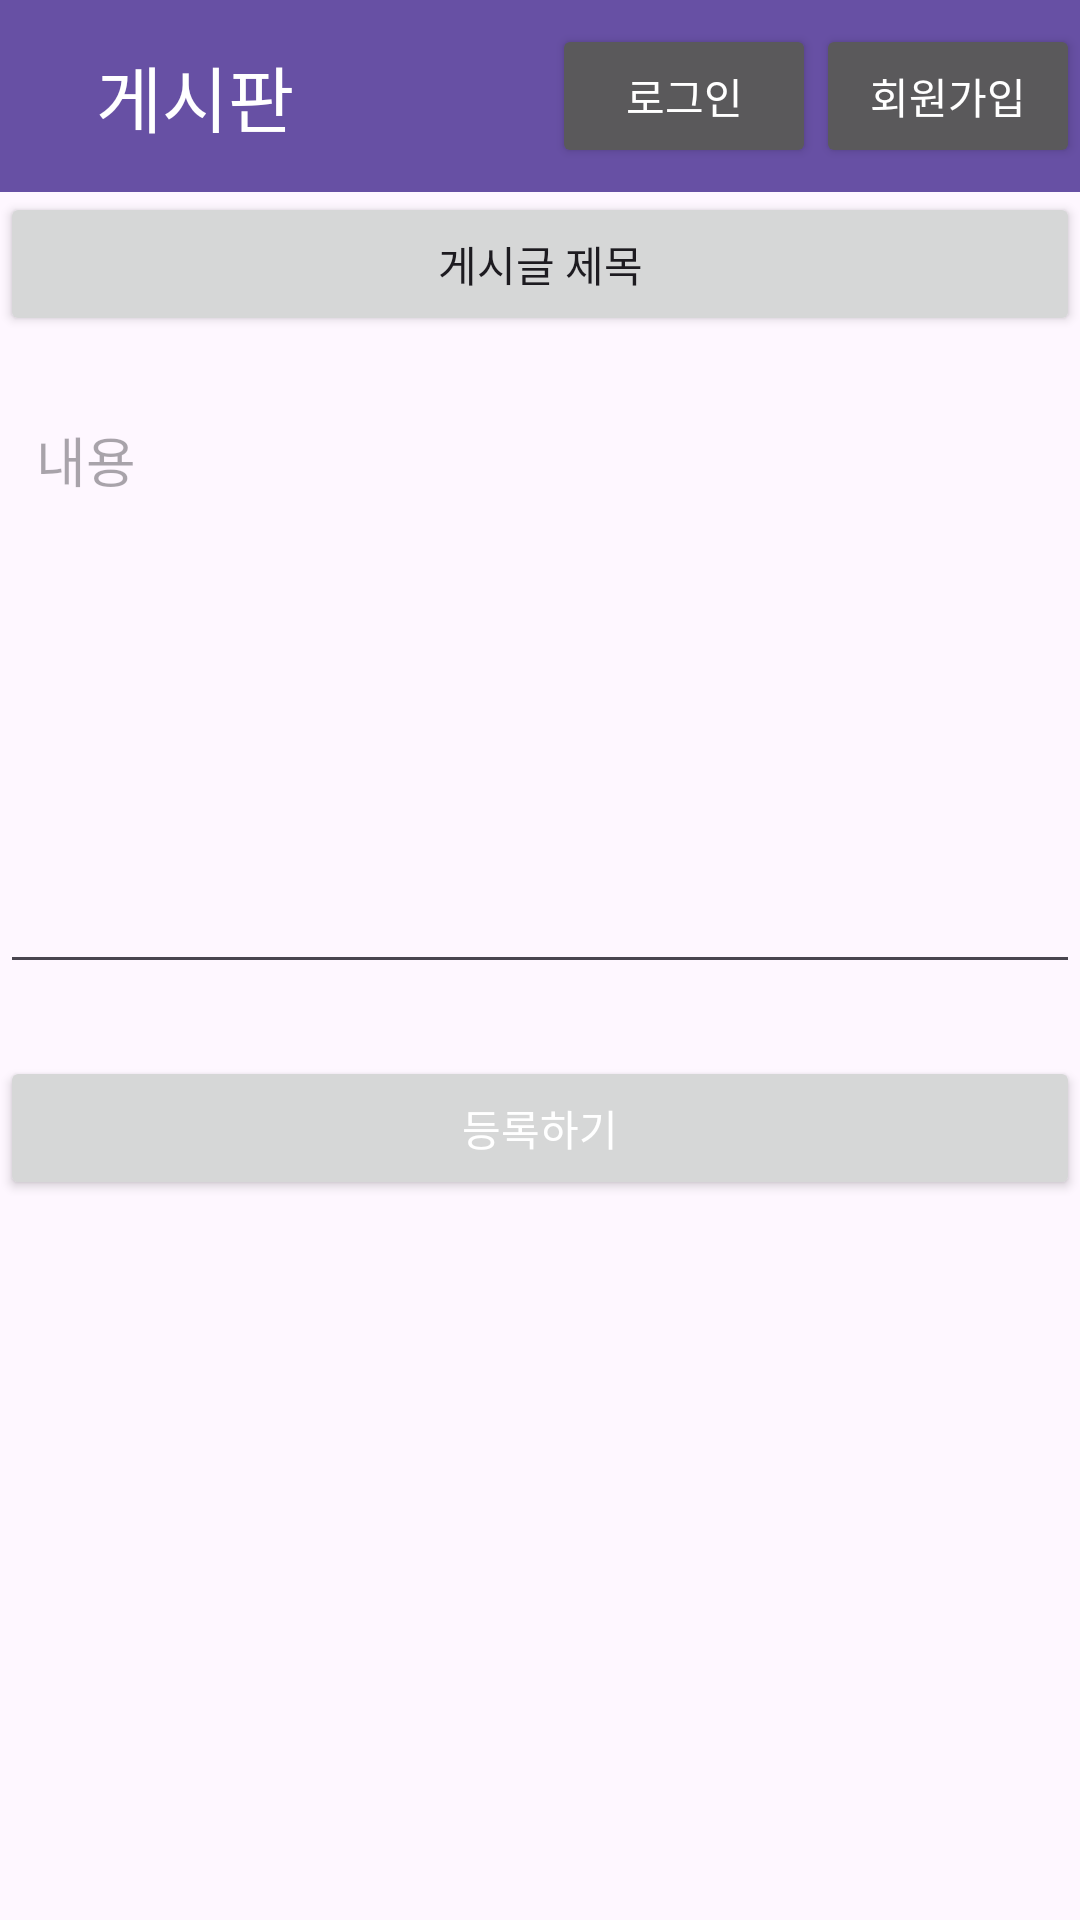

Here is an Android app screen rendered from its layout file. Give the layout XML and the strings, colors and styles it references.
<!-- AndroidManifest.xml: application theme Theme.Meetingapp -->
<!-- res/layout/activity_answer_form.xml -->
<?xml version="1.0" encoding="utf-8"?>
<ScrollView xmlns:android="http://schemas.android.com/apk/res/android"
    android:layout_width="match_parent"
    android:layout_height="match_parent">

    <LinearLayout
        android:orientation="vertical"
        android:layout_width="match_parent"
        android:layout_height="wrap_content">
        <include layout="@layout/activity_base" />
        <Button
            android:layout_width="match_parent"
            android:layout_height="wrap_content"
            android:id="@+id/board_title"
            android:text="게시글 제목"/>


        <EditText
            android:id="@+id/ans_content"
            android:layout_width="match_parent"
            android:layout_height="200dp"
            android:hint="내용"
            android:gravity="top"
            android:inputType="textMultiLine"
            android:padding="12dp"
            android:layout_marginTop="16dp"/>

        <Button
            android:id="@+id/btn_submit"
            android:layout_width="match_parent"
            android:layout_height="wrap_content"
            android:text="등록하기"
            android:layout_marginTop="24dp"
            android:textColor="@android:color/white"/>
    </LinearLayout>
</ScrollView>
<!-- res/layout/activity_base.xml (included above) -->
<?xml version="1.0" encoding="utf-8"?>
<androidx.appcompat.widget.Toolbar
xmlns:android="http://schemas.android.com/apk/res/android"
    xmlns:tools="http://schemas.android.com/tools"
    android:id="@+id/main_toolbar"
android:layout_width="match_parent"
android:layout_height="?attr/actionBarSize"
android:background="?attr/colorPrimary"
android:theme="@style/ThemeOverlay.AppCompat.Dark.ActionBar">


    <TextView
        android:id="@+id/toolbar_title"
        android:layout_width="wrap_content"
        android:layout_height="wrap_content"
        android:clickable="true"
        android:focusable="true"
        android:paddingStart="16dp"
        android:text="게시판"
        android:textColor="@android:color/white"
        android:textSize="24sp"
        tools:layout_editor_absoluteX="16dp"
        tools:layout_editor_absoluteY="20dp" />


<LinearLayout
    android:layout_width="wrap_content"
    android:layout_height="wrap_content"
    android:layout_gravity="end"
    android:orientation="horizontal">

    <Button
        android:id="@+id/btn_login"
        android:layout_width="wrap_content"
        android:layout_height="wrap_content"
        android:text="로그인" />

    <Button
        android:id="@+id/btn_register"
        android:layout_width="wrap_content"
        android:layout_height="wrap_content"
        android:text="회원가입" />
</LinearLayout>

</androidx.appcompat.widget.Toolbar>
<!-- resources referenced by this layout -->
<resources>
  <style name="Theme.Meetingapp" parent="Base.Theme.Meetingapp" />
  <style name="Base.Theme.Meetingapp" parent="Theme.Material3.DayNight.NoActionBar">
          
          
      </style>
</resources>
